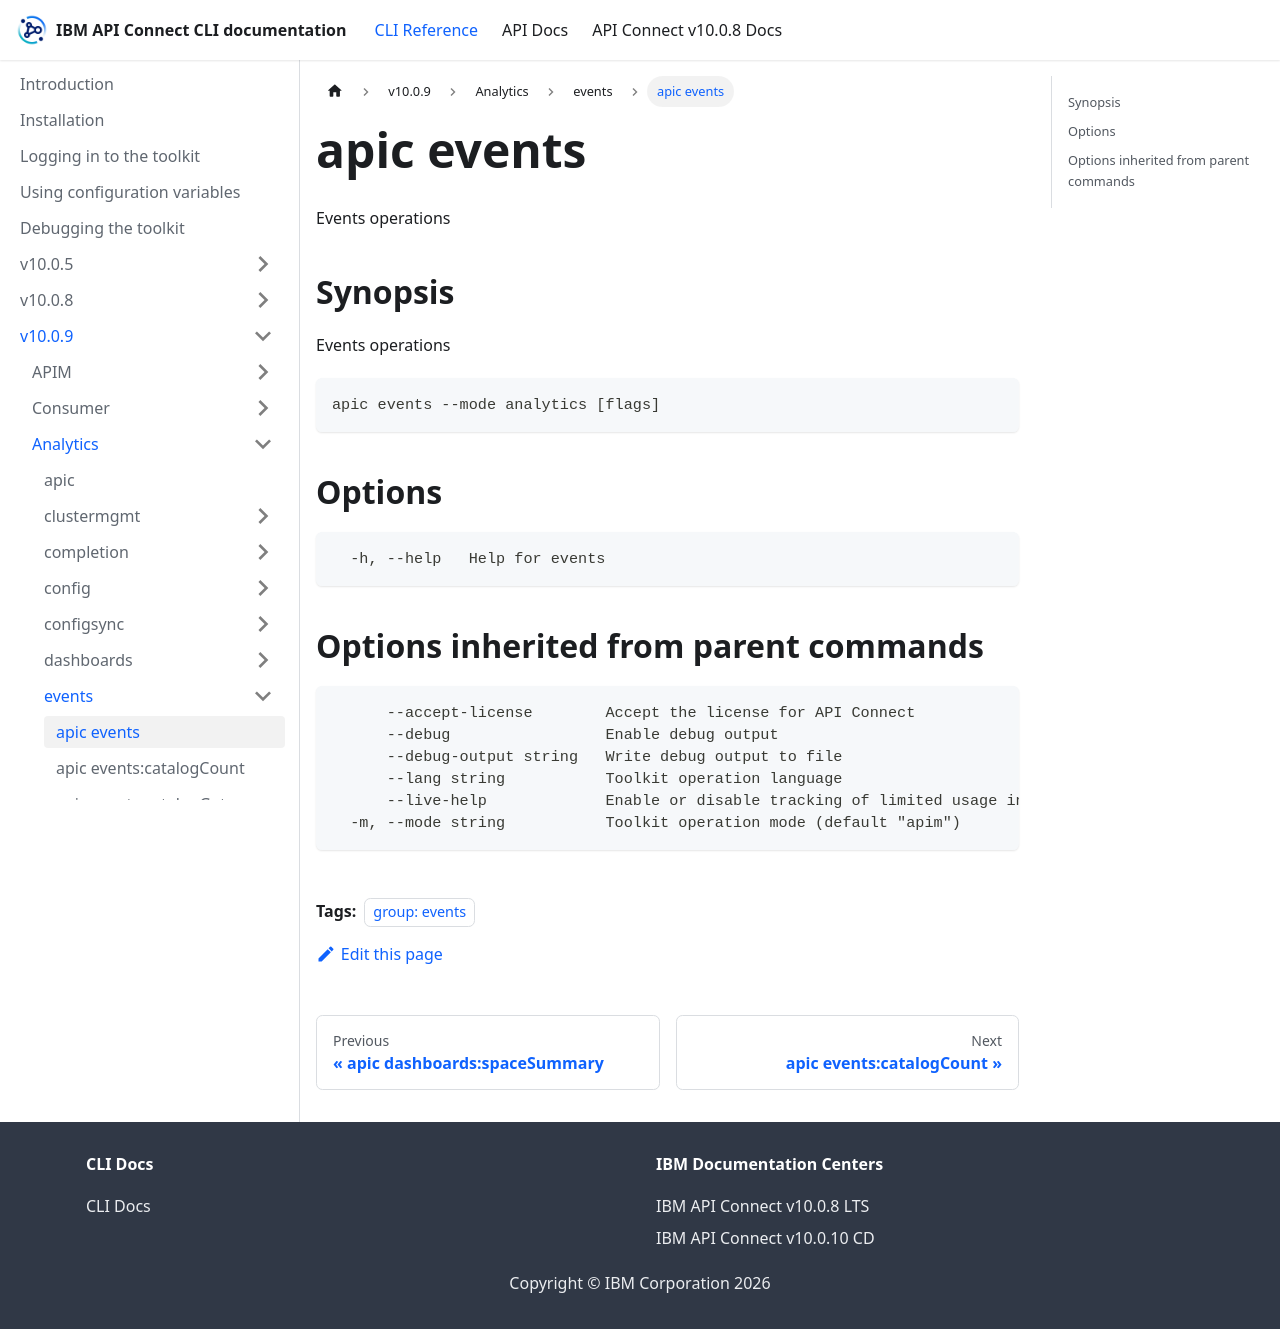

repository: ibm-apiconnect/clidocs · page: docs/v1009/analytics/events/apic_events.html · generator: docusaurus

---
tags:
- "group: events"
---
# apic events

Events operations

## Synopsis

Events operations

```
apic events --mode analytics [flags]
```


## Options

```
  -h, --help   Help for events
```

## Options inherited from parent commands

```
      --accept-license        Accept the license for API Connect
      --debug                 Enable debug output
      --debug-output string   Write debug output to file
      --lang string           Toolkit operation language
      --live-help             Enable or disable tracking of limited usage information
  -m, --mode string           Toolkit operation mode (default "apim")
```
